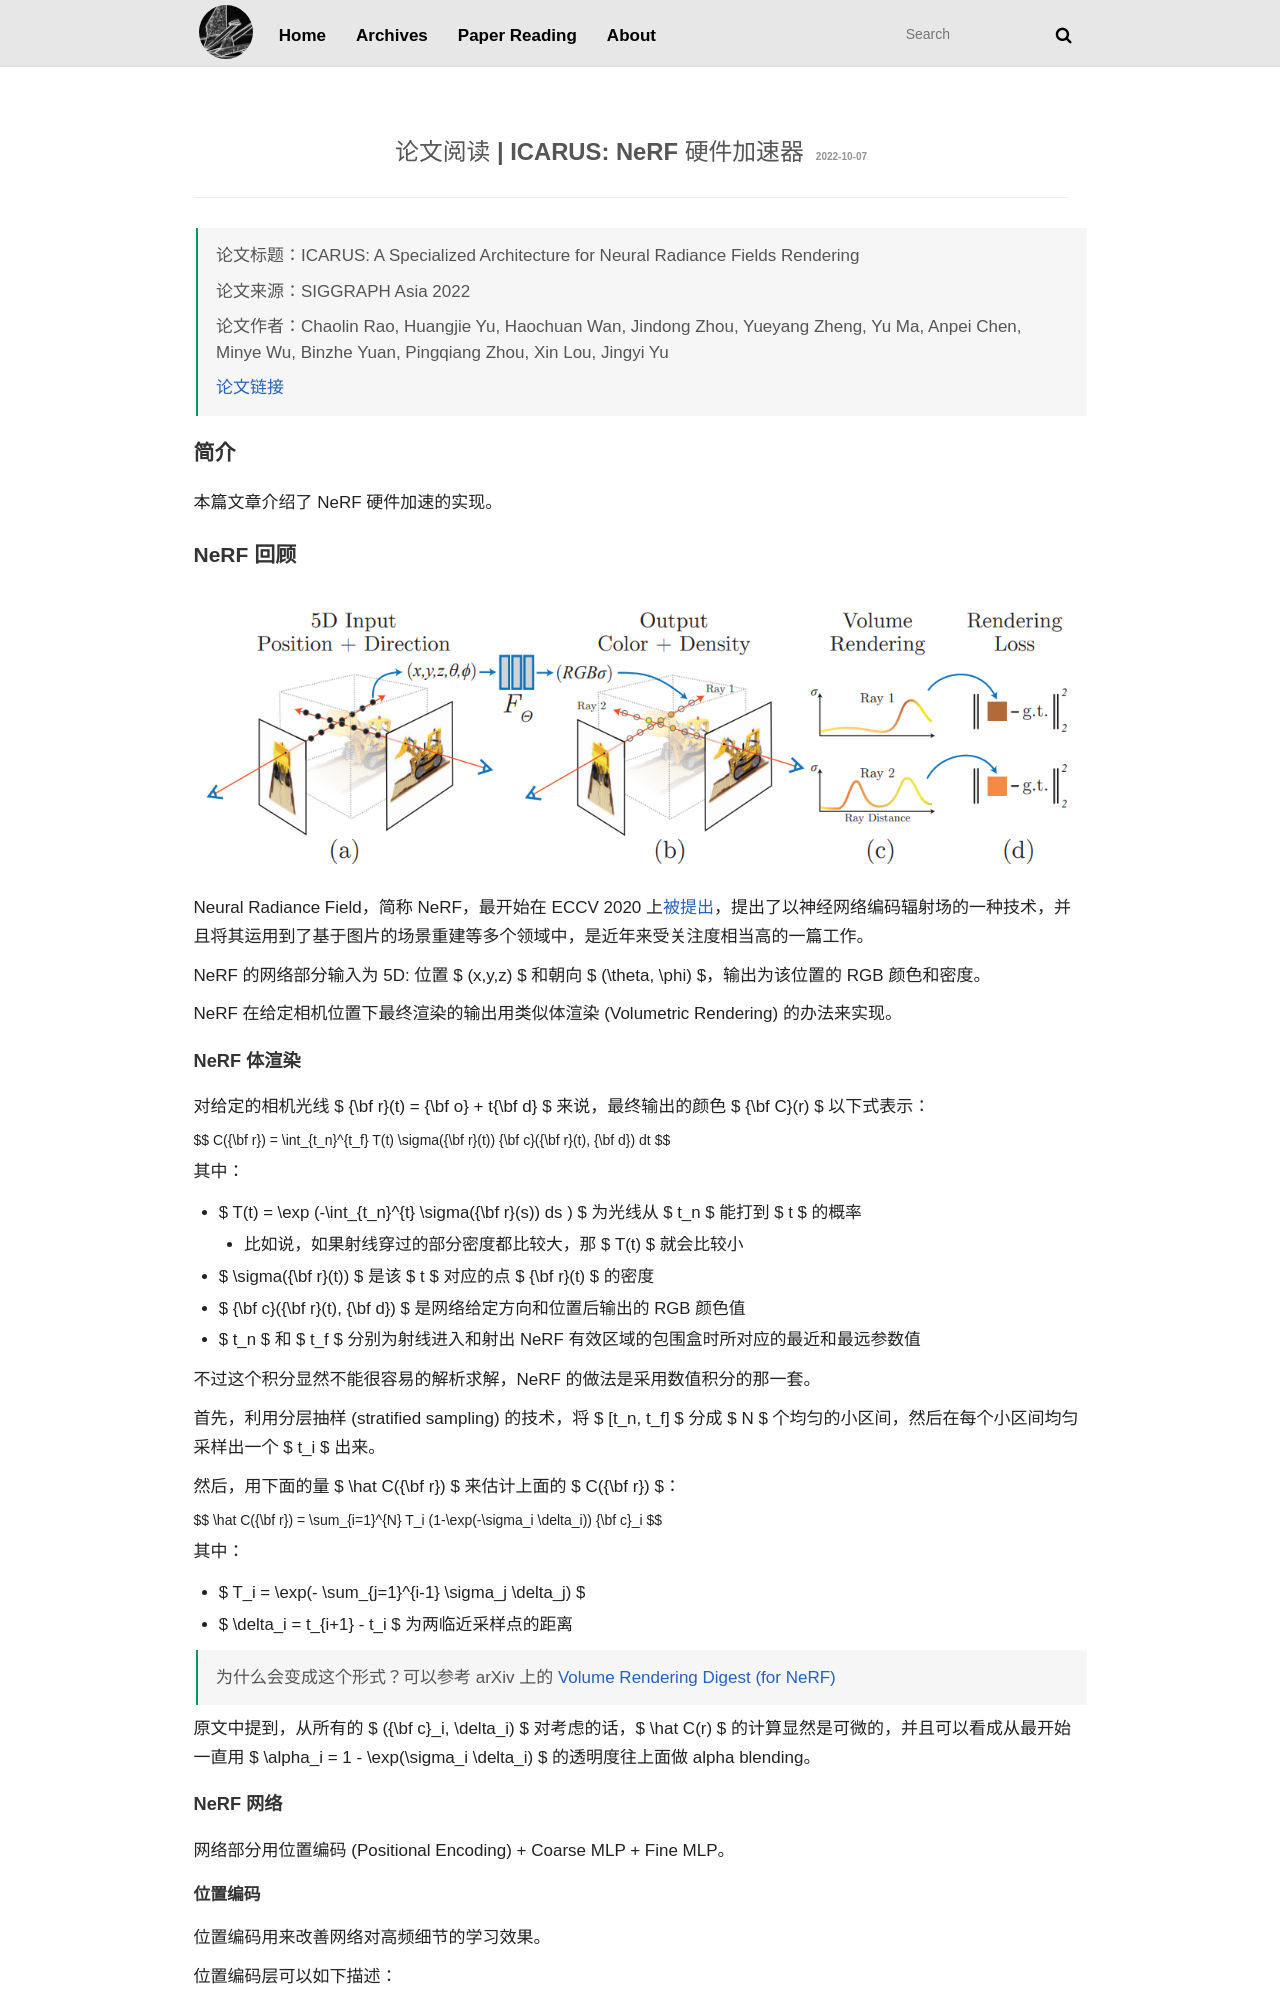

repository: libreliu/libreliu.github.io · page: paper-reading/icarus-nerf/index.html · generator: jekyll

---
layout: 'paper-reading'
title: '论文阅读 | ICARUS: NeRF 硬件加速器'
date: 2022-10-07
papertitle: 'ICARUS: A Specialized Architecture for Neural Radiance Fields Rendering'
paperauthors: Chaolin Rao, Huangjie Yu, Haochuan Wan, Jindong Zhou, Yueyang Zheng, Yu Ma, Anpei Chen, Minye Wu, Binzhe Yuan, Pingqiang Zhou, Xin Lou, Jingyi Yu
papersource: 'SIGGRAPH Asia 2022'
paperurl: 'https://arxiv.org/abs/2203.01414'
status: Working
---

## 简介

本篇文章介绍了 NeRF 硬件加速的实现。

## NeRF 回顾

![NeRF Overview from Original Paper](icarus-nerf/nerf-overview.png)

Neural Radiance Field，简称 NeRF，最开始在 ECCV 2020 上[被提出](https://www.matthewtancik.com/nerf)，提出了以神经网络编码辐射场的一种技术，并且将其运用到了基于图片的场景重建等多个领域中，是近年来受关注度相当高的一篇工作。

NeRF 的网络部分输入为 5D: 位置 $ (x,y,z) $ 和朝向 $ (\theta, \phi) $，输出为该位置的 RGB 颜色和密度。

NeRF 在给定相机位置下最终渲染的输出用类似体渲染 (Volumetric Rendering) 的办法来实现。
